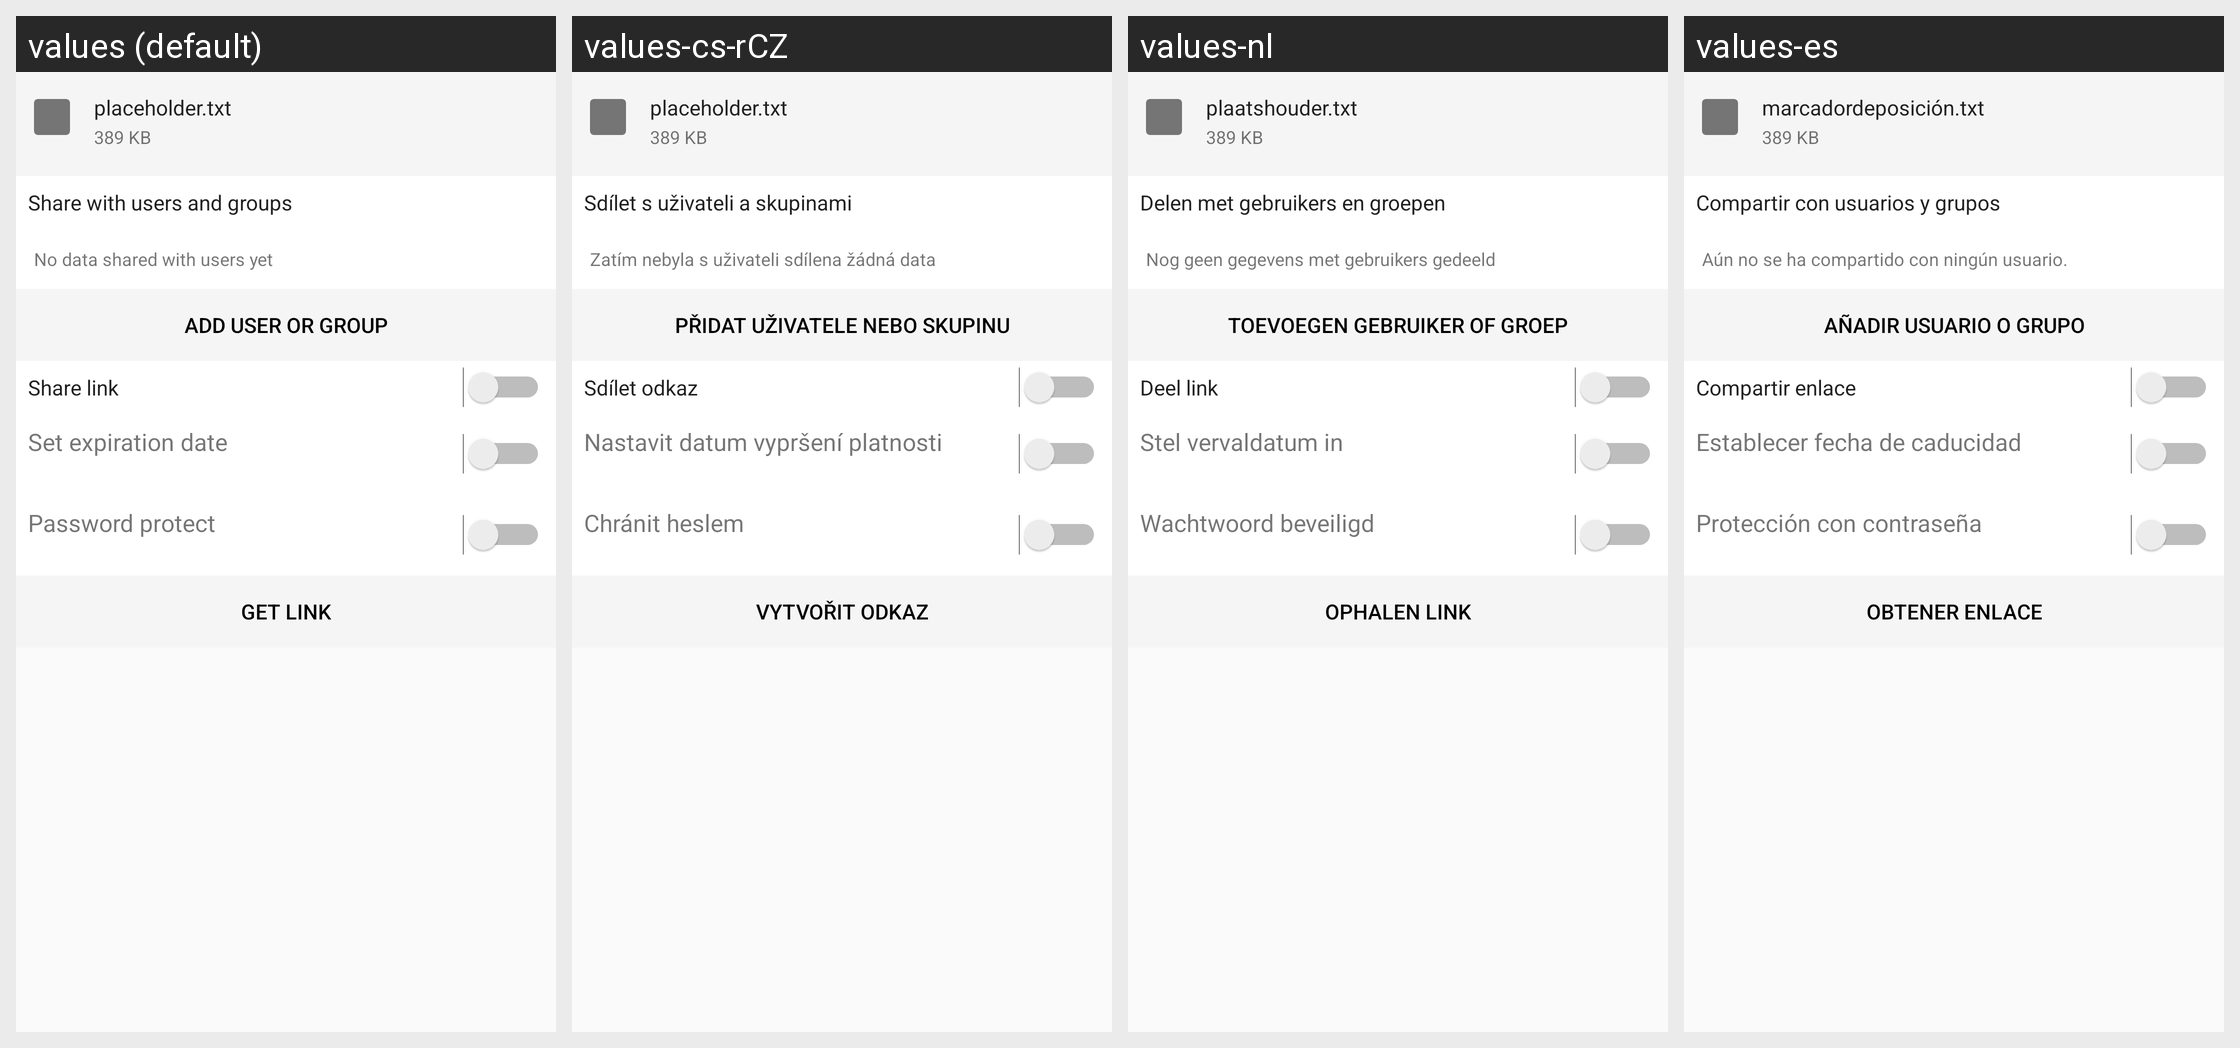

Strings drawn on this Android screen and how each of the app's shown locales translates them:
Android screen res/layout/share_file_layout.xml rendered under 4 locales, left to right: values (default), values-cs-rCZ, values-nl, values-es. Device: Nexus 5 (rendered at 1080×1920; each locale shown at half size, 540×960, under a caption strip naming it); theme Theme.synox.
Other locales in the repository, not shown: values-bs, values-ca, values-de, values-de-rDE, values-en-rGB, values-eo, values-et-rEE, values-fi-rFI, values-fr, values-he, values-hr, values-hu-rHU, values-it, values-ja-rJP, values-ko, values-lt-rLT, values-mk, values-nb-rNO, values-pt-rBR, values-pt-rPT, values-ru, values-sl, values-sq, values-sv, values-th-rTH, values-tr, values-zh-rTW.
Strings drawn on this screen, with the default value and each locale's value (text and hints the layout hard-codes, and strings that could not be matched under every locale, appear in the picture but are not listed):

placeholder_filename
  values: placeholder.txt
  values-cs-rCZ: placeholder.txt
  values-nl: plaatshouder.txt
  values-es: marcadordeposición.txt

placeholder_filesize
  values: 389 KB
  values-cs-rCZ: 389 KB
  values-nl: 389 KB
  values-es: 389 KB

share_with_user_section_title
  values: Share with users and groups
  values-cs-rCZ: Sdílet s uživateli a skupinami
  values-nl: Delen met gebruikers en groepen
  values-es: Compartir con usuarios y grupos

share_no_users
  values: No data shared with users yet
  values-cs-rCZ: Zatím nebyla s uživateli sdílena žádná data
  values-nl: Nog geen gegevens met gebruikers gedeeld
  values-es: Aún no se ha compartido con ningún usuario.

share_add_user_or_group
  values: Add User or Group
  values-cs-rCZ: Přidat uživatele nebo skupinu
  values-nl: Toevoegen gebruiker of groep
  values-es: Añadir usuario o grupo

share_via_link_section_title
  values: Share link
  values-cs-rCZ: Sdílet odkaz
  values-nl: Deel link
  values-es: Compartir enlace

share_via_link_expiration_date_label
  values: Set expiration date
  values-cs-rCZ: Nastavit datum vypršení platnosti
  values-nl: Stel vervaldatum in
  values-es: Establecer fecha de caducidad

share_via_link_password_label
  values: Password protect
  values-cs-rCZ: Chránit heslem
  values-nl: Wachtwoord beveiligd
  values-es: Protección con contraseña

share_get_public_link_button
  values: Get link
  values-cs-rCZ: Vytvořit odkaz
  values-nl: Ophalen link
  values-es: Obtener enlace
